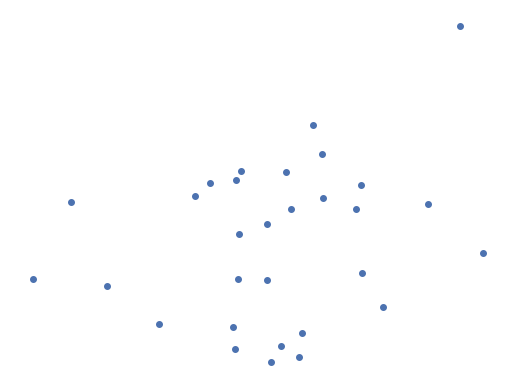
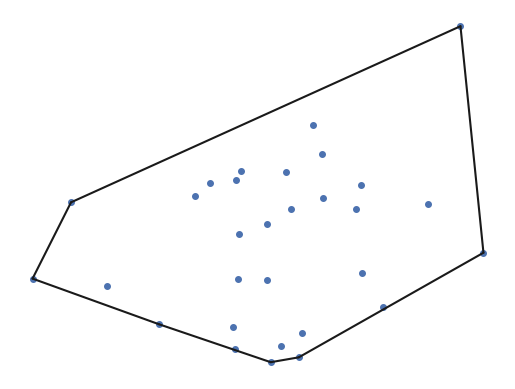
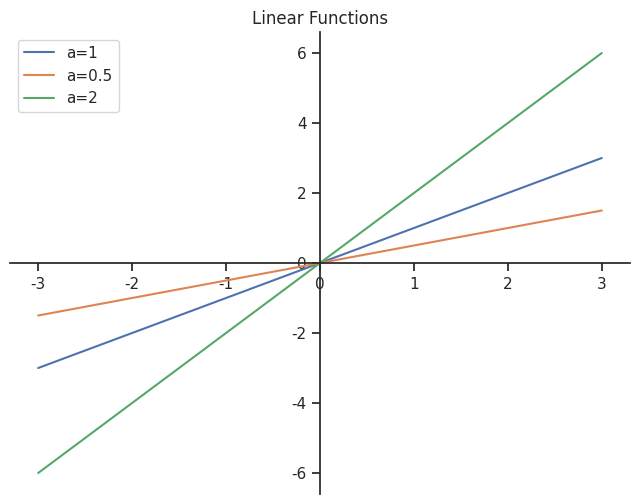
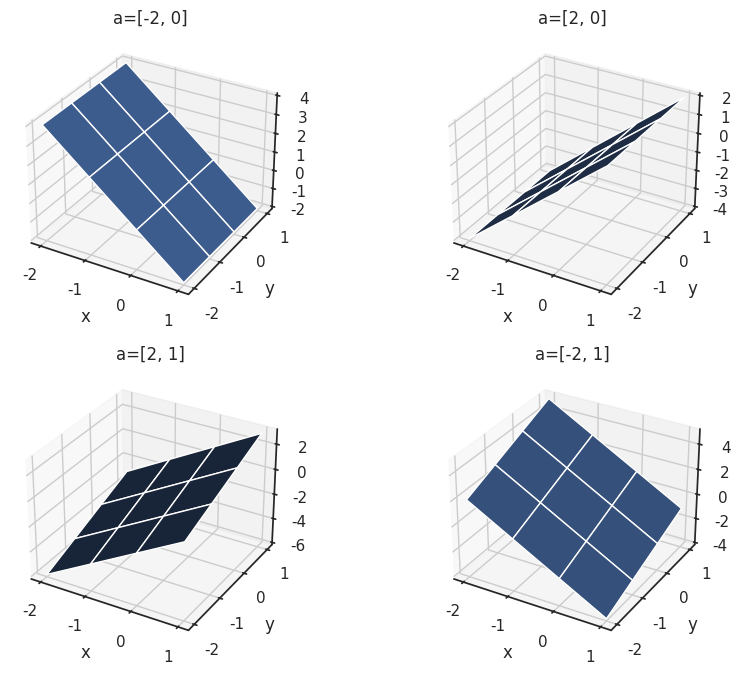

Generate these figures, in order, with matplotlib: (Note: this script raises an exception after producing the figures.)
import matplotlib.pyplot as plt
import numpy as np
import seaborn
seaborn.set(style="ticks")
%matplotlib inline

# helper function for below
def make_origin(ax):
    ax.spines['left'].set_position('zero')
    ax.spines['right'].set_color('none')
    ax.spines['bottom'].set_position('zero')
    ax.spines['top'].set_color('none')

X = np.random.randn(30, 2)  # 30 points in R2
fig, ax = plt.subplots()
ax.plot(X[:, 0], X[:, 1], "o", ms=4);
ax.axis("off");

from scipy.spatial import ConvexHull
_, ax = plt.subplots()
ax.plot(X[:, 0], X[:, 1], "o", ms=4)
for simplex in ConvexHull(X).simplices:
    ax.plot(X[simplex, 0], X[simplex, 1], "k-")
ax.axis("off");

fig, ax = plt.subplots(figsize=(8, 6))
x = np.array([-3, 3])
for a in [1, 0.5, 2]:
    ax.plot(x, a*x, label=f"a={a}")
ax.legend(loc=0)
ax.set_title("Linear Functions")
make_origin(ax)

from mpl_toolkits.mplot3d import Axes3D
fig = plt.figure(figsize=(10, 8))
x, y = np.mgrid[-2:2,-2:2]
for i, a in enumerate(([-2, 0], [2, 0], [2, 1], [-2, 1])):
    ax = fig.add_subplot(2, 2, i+1, projection='3d')
    ax.plot_surface(x, y, a[0]*x + a[1]*y,)
    ax.set_title(f"a={a}")
    ax.set_xlabel("x")
    ax.set_ylabel("y")

from ipywidgets import interactive

def f(a, b):
    fig = plt.figure(2)
    x = np.linspace(-10, 10, num=10)
    plt.plot(x, a * x + b)
    plt.ylim(-5, 5)
    ax = fig.axes[0]
    make_origin(ax)
    plt.show()

interactive_plot = interactive(f, a=(-2.0, 2.0), b=(-3, 3, 0.5))
output = interactive_plot.children[-1]
output.layout.height = '350px'
interactive_plot

def f(x):
    return x**2

X = np.linspace(-2, 2, 20)
x = -1
y = 1.5

# plot function
fig, ax = plt.subplots()
ax.plot(X, f(X),  "k-", lw=0.5)

# plot f(x), and f(y)
ax.plot(x, f(x), "ko")
ax.plot(y, f(y), "ko")

# plot chord between (x, f(x)) and (y, f(y))
ax.plot([x, y], [f(x), f(y)], "k-")

# add annotations
ax.text(x, f(x), "(x, f(x))", verticalalignment="top", horizontalalignment="right")
ax.text(y, f(y), "(y, f(y))", verticalalignment="top", horizontalalignment="left")
ax.axis("off");